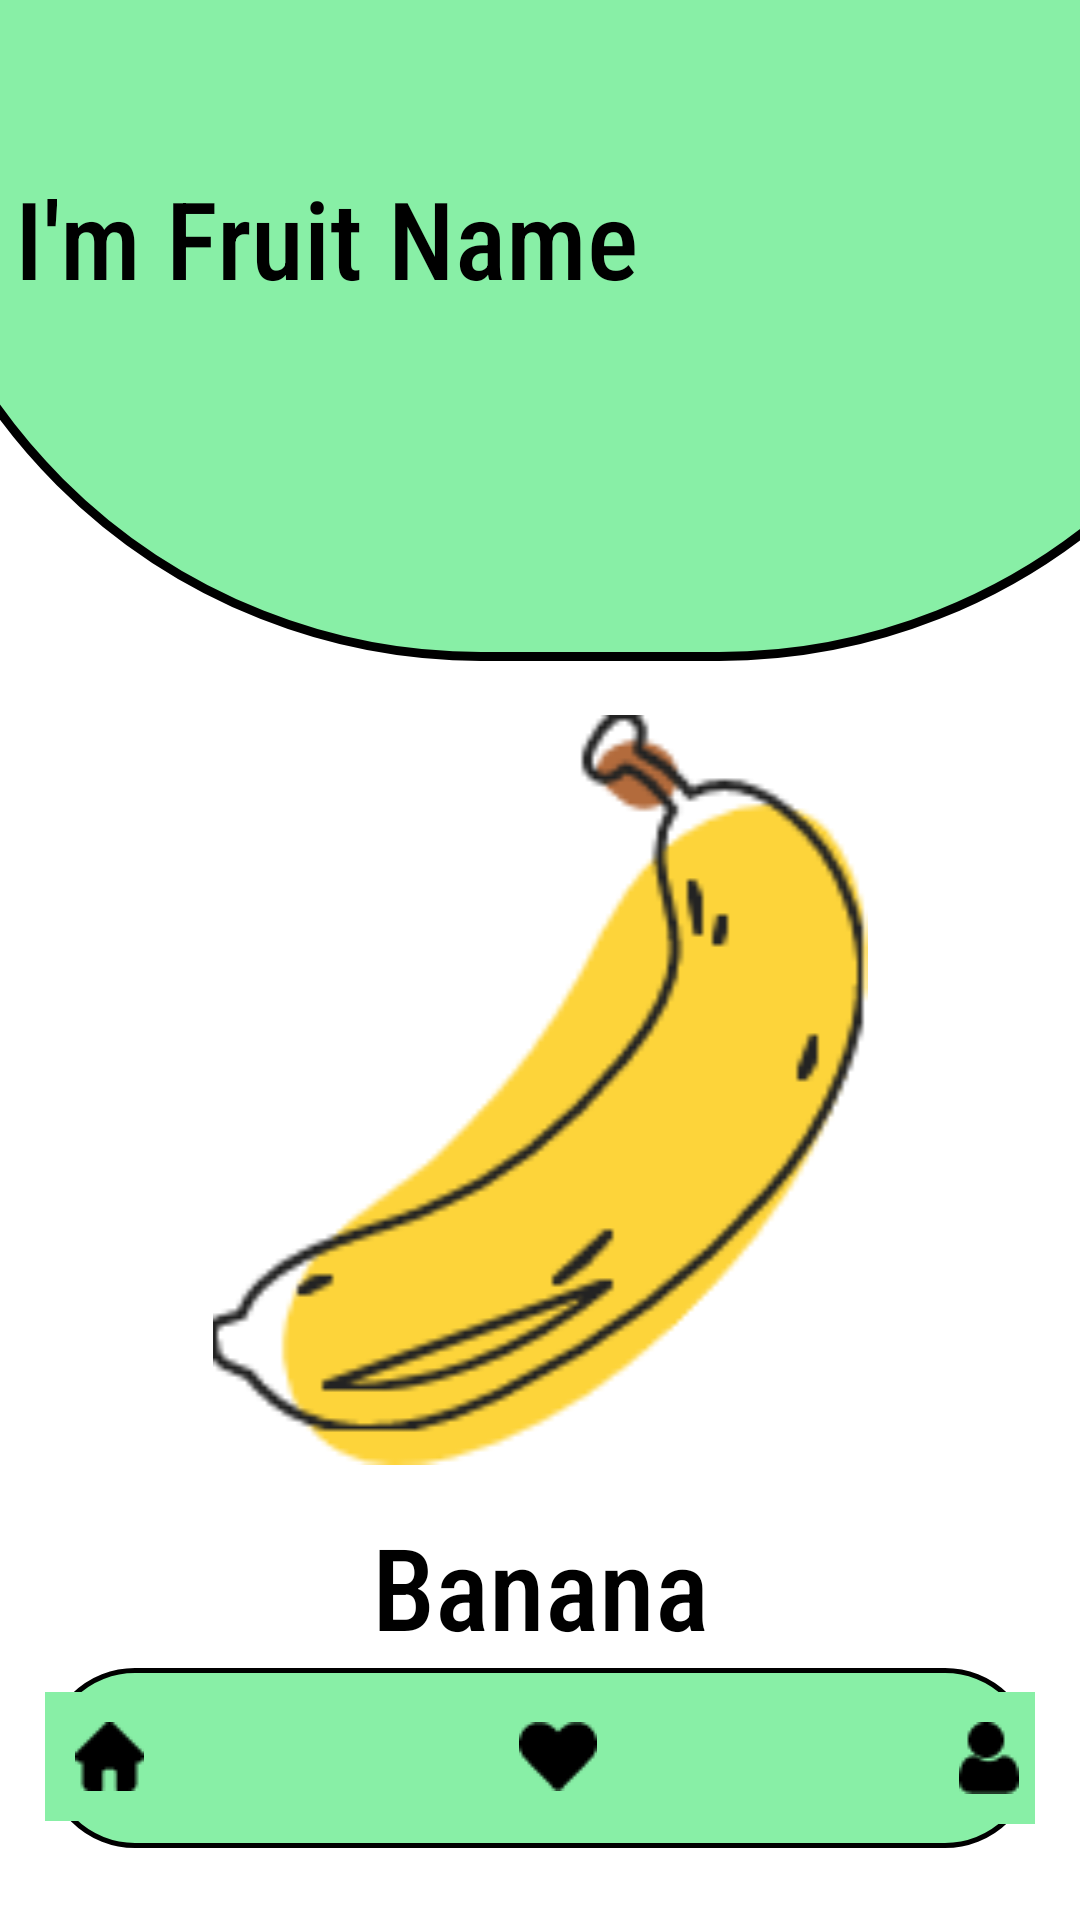

Here is an Android app screen rendered from its layout file. Give the layout XML and the strings, colors and styles it references.
<!-- AndroidManifest.xml: application theme Theme.MPRprojek -->
<!-- res/layout/activity_detail.xml -->
<?xml version="1.0" encoding="utf-8"?>
<RelativeLayout xmlns:android="http://schemas.android.com/apk/res/android"
    xmlns:app="http://schemas.android.com/apk/res-auto"
    xmlns:tools="http://schemas.android.com/tools"
    android:layout_width="match_parent"
    android:layout_height="match_parent"
    tools:context=".Detail"
    android:background="#FFFFFF">

    <ImageView
        android:layout_width="match_parent"
        android:layout_height="400dp"
        android:layout_marginTop="-180dp"
        android:paddingLeft="-40dp"
        android:paddingRight="-80dp"
        android:src="@drawable/drawbackcircle" />

    <TextView
        android:id="@+id/barNama"
        android:layout_width="match_parent"
        android:layout_height="wrap_content"
        android:layout_marginTop="50dp"
        android:fontFamily="sans-serif-condensed-medium"
        android:paddingLeft="5dp"
        android:paddingTop="5dp"
        android:paddingBottom="20dp"
        android:text="I'm Fruit Name"
        android:textColor="@color/black"
        android:textSize="36dp" />

    <ImageView
        android:id="@+id/barImage"
        android:layout_width="250dp"
        android:layout_height="250dp"
        android:layout_below="@id/barNama"
        android:layout_marginLeft="70dp"
        android:layout_marginTop="115dp"
        android:layout_marginRight="70dp"
        android:src="@drawable/imgbanana" />

    <TextView
        android:id="@+id/barImageText"
        android:layout_width="match_parent"
        android:layout_height="wrap_content"
        android:layout_below="@id/barImage"
        android:layout_marginTop="5dp"
        android:fontFamily="sans-serif-condensed-medium"
        android:padding="10dp"
        android:text="Banana"
        android:textAlignment="center"
        android:textColor="@color/black"
        android:textSize="38dp" />

    <TextView
        android:id="@+id/butonoffsound"
        android:layout_width="match_parent"
        android:layout_height="45dp"
        android:layout_below="@id/barImageText"
        android:layout_marginLeft="150dp"
        android:layout_marginRight="150dp"
        android:background="@drawable/learnbutton"
        android:fontFamily="sans-serif-condensed-medium"
        android:gravity="center"
        android:text="Play"
        android:textColor="@color/black"
        android:textSize="16dp" />

    <RelativeLayout
        android:layout_width="match_parent"
        android:layout_height="60dp"
        android:layout_marginLeft="15dp"
        android:layout_marginRight="15dp"
        android:background="@drawable/searchbutton"
        android:layout_alignParentBottom="true"
        android:layout_marginBottom="24dp"
        android:gravity="center">

        <ImageButton
            android:id="@+id/buthome"
            android:layout_width="wrap_content"
            android:layout_height="wrap_content"
            android:background="#88EFA6"
            android:padding="10dp"
            android:src="@drawable/basemenuhome"
            tools:ignore="SpeakableTextPresentCheck,TouchTargetSizeCheck" />

        <ImageButton
            android:id="@+id/butfave"
            android:layout_width="wrap_content"
            android:layout_height="wrap_content"
            android:layout_marginLeft="105dp"
            android:layout_toRightOf="@id/buthome"
            android:background="#88EFA6"
            android:padding="10dp"
            android:src="@drawable/basemenuheart"
            tools:ignore="SpeakableTextPresentCheck,TouchTargetSizeCheck" />

        <ImageButton
            android:id="@+id/butuser"
            android:layout_width="wrap_content"
            android:layout_height="wrap_content"
            android:layout_marginLeft="105dp"
            android:layout_toRightOf="@id/butfave"
            android:background="#88EFA6"
            android:padding="10dp"
            android:src="@drawable/basemenuuser"
            tools:ignore="TouchTargetSizeCheck,SpeakableTextPresentCheck" />
    </RelativeLayout>
</RelativeLayout>
<!-- resources referenced by this layout -->
<resources>
  <!-- drawable basemenuheart: png bitmap (drawable, 298 bytes) -->
  <!-- drawable basemenuhome: png bitmap (drawable, 257 bytes) -->
  <!-- drawable basemenuuser: png bitmap (drawable, 277 bytes) -->
  <!-- drawable drawbackcircle (drawable) -->
  <?xml version="1.0" encoding="utf-8"?>
  <shape xmlns:android="http://schemas.android.com/apk/res/android"
      android:shape="rectangle">
      <solid android:color="#FF88EFA6"/>
      <corners  android:radius="500dp"/>
      <stroke android:width="3dp"
          android:color="@color/black"/>
  </shape>
  <!-- drawable imgbanana: png bitmap (drawable, 3533 bytes) -->
  <!-- drawable learnbutton (drawable) -->
  <?xml version="1.0" encoding="utf-8"?>
  <shape xmlns:android="http://schemas.android.com/apk/res/android"
      android:shape="rectangle">
      <solid android:color="#00FAA1"/>
      <corners  android:radius="6dp"/>
      <stroke android:width="1.5dp"
          android:color="@color/black"/>
  </shape>
  <!-- drawable searchbutton (drawable) -->
  <?xml version="1.0" encoding="utf-8"?>
  <shape xmlns:android="http://schemas.android.com/apk/res/android"
      android:shape="rectangle">
      <solid android:color="#FF88EFA6"/>
      <corners  android:radius="36dp"/>
      <stroke android:width="1.5dp"
          android:color="@color/black"/>
  </shape>
  <style name="Theme.MPRprojek" parent="Theme.MaterialComponents.DayNight.NoActionBar">
          
          <item name="colorPrimary">@color/purple_500</item>
          <item name="colorPrimaryVariant">@color/purple_700</item>
          <item name="colorOnPrimary">@color/white</item>
          
          <item name="colorSecondary">@color/teal_200</item>
          <item name="colorSecondaryVariant">@color/teal_700</item>
          <item name="colorOnSecondary">@color/black</item>
          
          <item name="android:statusBarColor" tools:targetApi="l">?attr/colorPrimaryVariant</item>
          
      </style>
  <!-- not gathered from this repository: default colours our renderer supplied (Android Studio template values) -->
  <color name="purple_500">#FF6200EE</color>
  <color name="purple_700">#FF3700B3</color>
  <color name="teal_200">#FF03DAC5</color>
  <color name="teal_700">#FF018786</color>
  <color name="black">#FF000000</color>
  <color name="white">#FFFFFFFF</color>
</resources>
